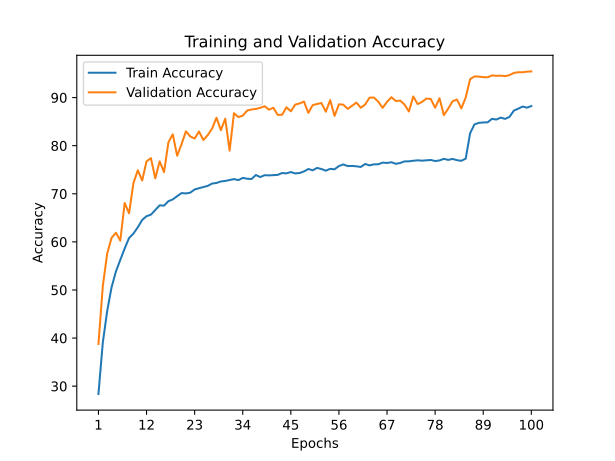

The data file committed next to this chart (first rows):
train_accuracy; train_loss; valid_accuracy; valid_loss
28,3750; 1,9435; 38,7800; 1,7082
39,0825; 1,6794; 50,8100; 1,5153
45,6350; 1,5183; 57,5700; 1,4540
50,5550; 1,3931; 60,8400; 1,2779
53,8600; 1,3018; 61,9000; 1,2044
56,2675; 1,2356; 60,2600; 1,3923
58,6325; 1,1685; 68,0900; 1,0313
60,8000; 1,1187; 65,9400; 1,0445
61,7225; 1,0819; 72,1900; 0,8743
63,0300; 1,0543; 74,8900; 0,8163
64,5575; 1,0128; 72,7600; 0,9126
65,3350; 0,9924; 76,7400; 0,8159
65,6675; 0,9782; 77,4100; 0,7205
66,6300; 0,9535; 73,2100; 0,8988
67,5975; 0,9247; 76,7400; 0,8000
67,5350; 0,9255; 74,5000; 0,8195
68,4600; 0,9004; 80,7000; 0,6282
68,8275; 0,8902; 82,3600; 0,5576
69,5000; 0,8778; 77,9000; 0,7331
70,1475; 0,8552; 80,2900; 0,6571
70,0700; 0,8520; 82,9900; 0,5755
70,2325; 0,8497; 81,9200; 0,5838
70,9050; 0,8403; 81,4900; 0,5921
71,1575; 0,8236; 82,9500; 0,5376
71,4025; 0,8177; 81,1800; 0,6151
71,6450; 0,8126; 82,2100; 0,5472
72,1300; 0,8008; 83,5800; 0,5234
72,2475; 0,7975; 85,8200; 0,4490
72,5650; 0,7900; 83,2300; 0,5306
72,6700; 0,7882; 85,6100; 0,4384
72,8625; 0,7794; 78,9600; 0,6580
73,0525; 0,7793; 86,7600; 0,3861
72,8400; 0,7772; 85,9500; 0,4386
73,2975; 0,7672; 86,2400; 0,4105
73,1350; 0,7693; 87,2900; 0,3801
73,0650; 0,7708; 87,5300; 0,3663
73,9050; 0,7501; 87,6400; 0,3675
73,4775; 0,7656; 87,8700; 0,3685
73,8625; 0,7476; 88,2100; 0,3491
73,8225; 0,7540; 87,4900; 0,3814
73,8750; 0,7497; 87,8900; 0,3804
73,9300; 0,7478; 86,4000; 0,3980
74,3175; 0,7354; 86,4300; 0,4099
74,2450; 0,7389; 87,9800; 0,3607
74,5250; 0,7341; 87,1500; 0,3862
74,2325; 0,7343; 88,5400; 0,3448
74,3200; 0,7348; 88,7800; 0,3363
74,6425; 0,7261; 89,1800; 0,3109
75,1550; 0,7136; 86,8200; 0,4017
74,8800; 0,7249; 88,4300; 0,3422
75,3800; 0,7107; 88,6700; 0,3293
75,1500; 0,7165; 88,8700; 0,3418
74,7975; 0,7173; 87,0600; 0,3823
75,1875; 0,7129; 89,4700; 0,3203
75,0950; 0,7139; 86,1900; 0,4187
75,7650; 0,6997; 88,6100; 0,3490
76,1025; 0,6962; 88,5300; 0,3408
75,7650; 0,7002; 87,6500; 0,3768
75,7900; 0,6912; 88,3000; 0,3554
75,7125; 0,7016; 88,9600; 0,3229
... 40 more rows
